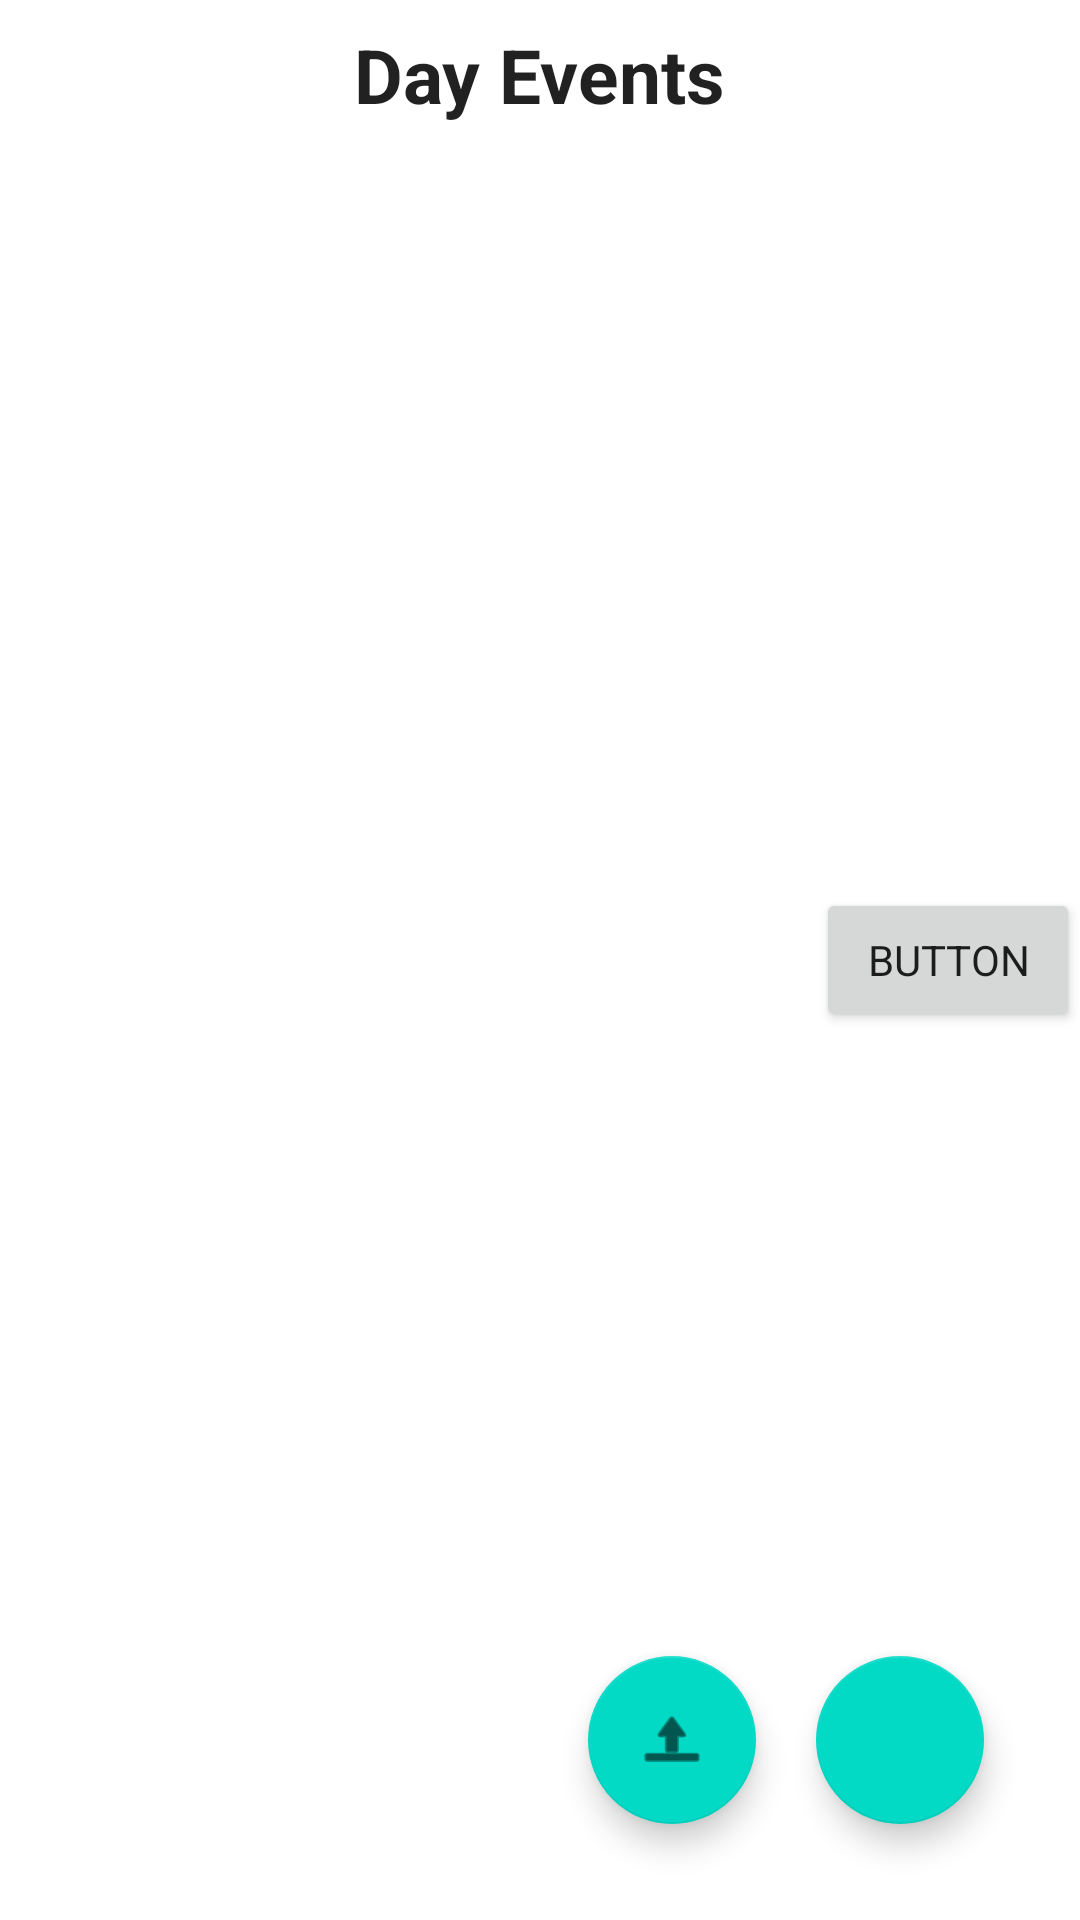

This screen was rendered from an Android layout file. Write that file and the resources it references.
<!-- AndroidManifest.xml: application theme AppTheme -->
<!-- res/layout/activity_daily_plan.xml -->
<?xml version="1.0" encoding="utf-8"?>
<androidx.constraintlayout.widget.ConstraintLayout xmlns:android="http://schemas.android.com/apk/res/android"
    xmlns:app="http://schemas.android.com/apk/res-auto"
    xmlns:tools="http://schemas.android.com/tools"
    android:layout_width="match_parent"
    android:layout_height="match_parent">

    <TextView
        android:id="@+id/daily_plan_title"
        android:layout_width="wrap_content"
        android:layout_height="wrap_content"
        android:layout_marginTop="8dp"
        android:text="Day Events"
        android:textAppearance="@style/TextAppearance.AppCompat.Body1"
        android:textSize="25sp"
        android:textStyle="bold"
        app:layout_constraintEnd_toEndOf="parent"
        app:layout_constraintStart_toStartOf="parent"
        app:layout_constraintTop_toTopOf="parent" />

    <androidx.recyclerview.widget.RecyclerView
        android:id="@+id/recycler_view"
        android:layout_width="0dp"
        android:layout_height="0dp"
        android:layout_marginTop="8dp"
        android:paddingBottom="?attr/actionBarSize"
        android:scrollbars="vertical"
        app:layout_behavior="@string/appbar_scrolling_view_behavior"
        app:layout_constraintBottom_toTopOf="@+id/guideline4"
        app:layout_constraintEnd_toEndOf="parent"
        app:layout_constraintStart_toStartOf="parent"
        app:layout_constraintTop_toBottomOf="@id/daily_plan_title" />

    <TextView
        android:id="@+id/empty_view"
        android:layout_width="wrap_content"
        android:layout_height="wrap_content"
        android:text="No Data Available"
        android:visibility="gone"
        app:layout_constraintBottom_toTopOf="@id/daily_plan_add_fab"
        app:layout_constraintEnd_toEndOf="parent"
        app:layout_constraintStart_toStartOf="parent"
        app:layout_constraintTop_toBottomOf="@id/daily_plan_title" />

    <com.google.android.material.floatingactionbutton.FloatingActionButton
        android:id="@+id/daily_plan_add_fab"
        android:layout_width="wrap_content"
        android:layout_height="wrap_content"
        android:layout_margin="32dp"
        app:layout_constraintBottom_toBottomOf="parent"
        app:layout_constraintEnd_toEndOf="parent" />

    <androidx.constraintlayout.widget.Guideline
        android:id="@+id/guideline4"
        android:layout_width="wrap_content"
        android:layout_height="wrap_content"
        android:orientation="horizontal"
        app:layout_constraintGuide_percent="0.41" />

    <androidx.recyclerview.widget.RecyclerView
        android:id="@+id/userDailyPlanRecycler"
        android:layout_width="0dp"
        android:layout_height="0dp"
        app:layout_constraintBottom_toBottomOf="parent"
        app:layout_constraintEnd_toEndOf="parent"
        app:layout_constraintStart_toStartOf="parent"
        app:layout_constraintTop_toTopOf="@+id/guideline4" />

    <Button
        android:id="@+id/unselectAllUsersBtn"
        android:layout_width="wrap_content"
        android:layout_height="wrap_content"
        android:text="Button"
        app:layout_constraintBottom_toBottomOf="@+id/userDailyPlanRecycler"
        app:layout_constraintEnd_toEndOf="parent"
        app:layout_constraintTop_toTopOf="parent" />

    <com.google.android.material.floatingactionbutton.FloatingActionButton
        android:id="@+id/submitFButton"
        android:layout_width="wrap_content"
        android:layout_height="wrap_content"
        android:layout_marginEnd="20dp"
        android:layout_marginBottom="32dp"
        android:clickable="true"
        app:layout_constraintBottom_toBottomOf="parent"
        app:layout_constraintEnd_toStartOf="@+id/daily_plan_add_fab"
        app:srcCompat="@android:drawable/ic_menu_upload_you_tube" />

</androidx.constraintlayout.widget.ConstraintLayout>
<!-- resources referenced by this layout -->
<resources>
  <style name="AppTheme" parent="Theme.MaterialComponents.Light.NoActionBar">
          <item name="colorPrimary">@color/colorPrimary</item>
          <item name="colorPrimaryDark">@color/colorPrimaryDark</item>
          <item name="colorAccent">@color/colorAccent</item>
          <item name="fontFamily">@font/nunito</item>
          <item name="android:navigationBarColor">@android:color/black</item>
      </style>
  <color name="colorPrimary">#2D9CDB</color>
  <color name="colorPrimaryDark">@color/colorPrimary</color>
  <color name="colorAccent">#F3D231</color>
</resources>
